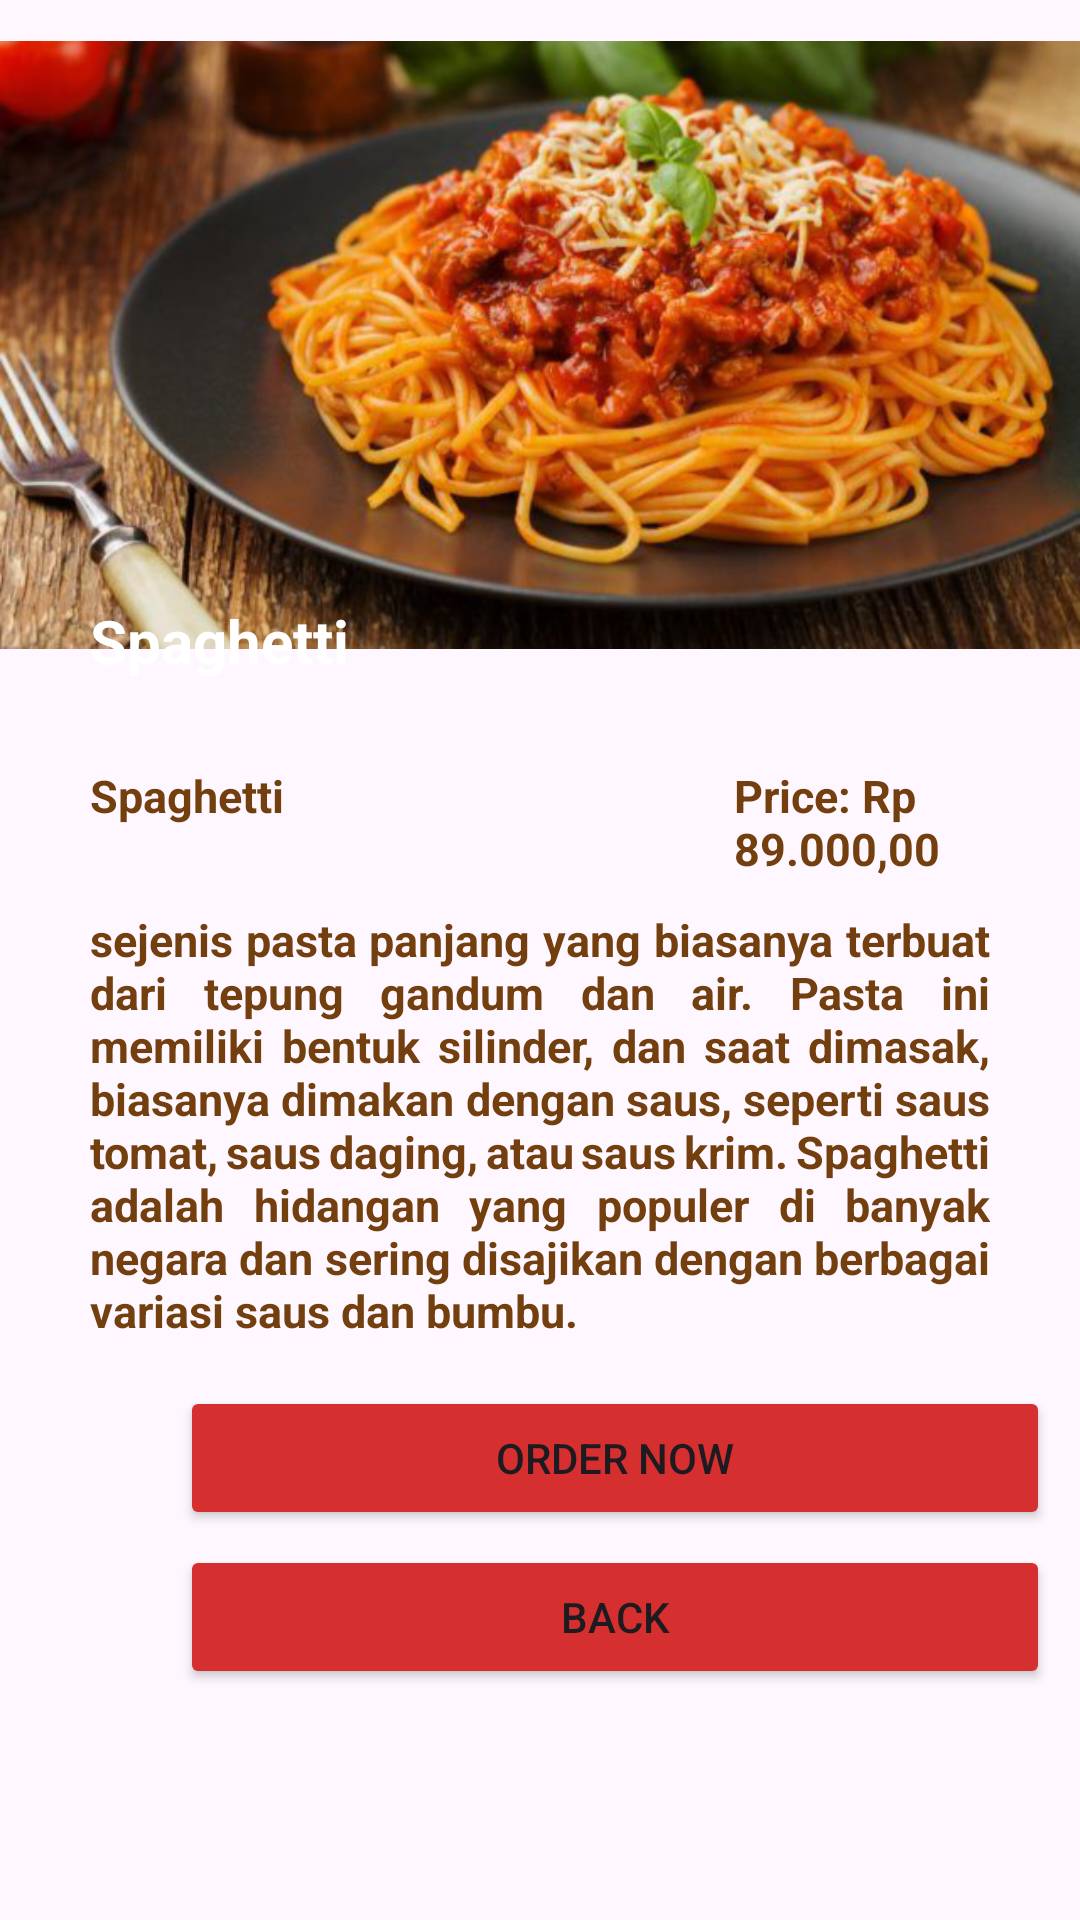

Android layout source for this screen:
<!-- AndroidManifest.xml: application theme Theme.Pizzarestoran -->
<!-- res/layout/activity_page5.xml -->
<?xml version="1.0" encoding="utf-8"?>
<LinearLayout
    xmlns:android="http://schemas.android.com/apk/res/android"
    xmlns:app="http://schemas.android.com/apk/res-auto"
    xmlns:tools="http://schemas.android.com/tools"
    android:layout_width="match_parent"
    android:layout_height="match_parent"
    android:orientation="vertical"
    tools:context=".page5">

    <RelativeLayout
        android:layout_height="wrap_content"
        android:layout_width="wrap_content">

        <ImageView
            android:id="@+id/myImageView"
            android:layout_width="470dp"
            android:layout_height="230dp"
            android:src="@drawable/spageti" />

        <TextView
            android:layout_width="wrap_content"
            android:layout_height="wrap_content"
            android:text="Spaghetti"
            android:layout_marginTop="200dp"
            android:layout_marginLeft="30dp"
            android:textColor="@color/white"
            android:textStyle="bold"
            android:textSize="20dp"/>
    </RelativeLayout>

    <LinearLayout
        android:layout_width="wrap_content"
        android:layout_height="wrap_content"
        android:layout_marginTop="25dp"
        android:layout_marginLeft="30dp">

        <TextView
            android:layout_width="wrap_content"
            android:layout_height="wrap_content"
            android:text="Spaghetti"
            android:textColor="@color/font_color"
            android:textStyle="bold"
            android:textSize="15dp"/>

        <TextView
            android:layout_width="wrap_content"
            android:layout_height="wrap_content"
            android:textColor="@color/font_color"
            android:textStyle="bold"
            android:textSize="15dp"
            android:layout_marginLeft="150dp"
            android:text="Price: Rp 89.000,00"/>
    </LinearLayout>

    <TextView
        android:layout_width="wrap_content"
        android:layout_height="wrap_content"
        android:layout_marginTop="10dp"
        android:layout_marginLeft="30dp"
        android:layout_marginRight="30dp"
        android:justificationMode="inter_word"
        android:textSize="15dp"
        android:textStyle="bold"
        android:textColor="@color/font_color"
        android:text="sejenis pasta panjang yang biasanya terbuat dari tepung gandum dan air. Pasta ini memiliki bentuk silinder, dan saat dimasak, biasanya dimakan dengan saus, seperti saus tomat, saus daging, atau saus krim. Spaghetti adalah hidangan yang populer di banyak negara dan sering disajikan dengan berbagai variasi saus dan bumbu."/>

    <Button
        android:id="@+id/order_id_button"
        android:layout_height="wrap_content"
        android:layout_width="290dp"
        android:layout_marginLeft="60dp"
        android:backgroundTint="@color/button_color"
        app:cornerRadius="0dp"
        android:layout_marginTop="15dp"
        app:strokeColor="@color/stroke_color"
        app:strokeWidth="1dp"
        android:text="Order Now" />

    <Button
        android:id="@+id/back_id_button"
        android:layout_height="wrap_content"
        android:layout_width="290dp"
        android:layout_marginLeft="60dp"
        android:layout_marginTop="5dp"
        android:backgroundTint="@color/button_color"
        app:cornerRadius="0dp"
        app:strokeColor="@color/stroke_color"
        app:strokeWidth="1dp"
        android:text="Back" />

</LinearLayout>
<!-- resources referenced by this layout -->
<resources>
  <color name="button_color">#D52F2F</color>
  <color name="font_color">#733F0E</color>
  <color name="stroke_color">#F8C407</color>
  <color name="white">#FFFFFFFF</color>
  <!-- drawable spageti: png bitmap (drawable, 475206 bytes) -->
  <style name="Theme.Pizzarestoran" parent="Base.Theme.Pizzarestoran" />
  <style name="Base.Theme.Pizzarestoran" parent="Theme.Material3.DayNight.NoActionBar">
          
          
      </style>
</resources>
